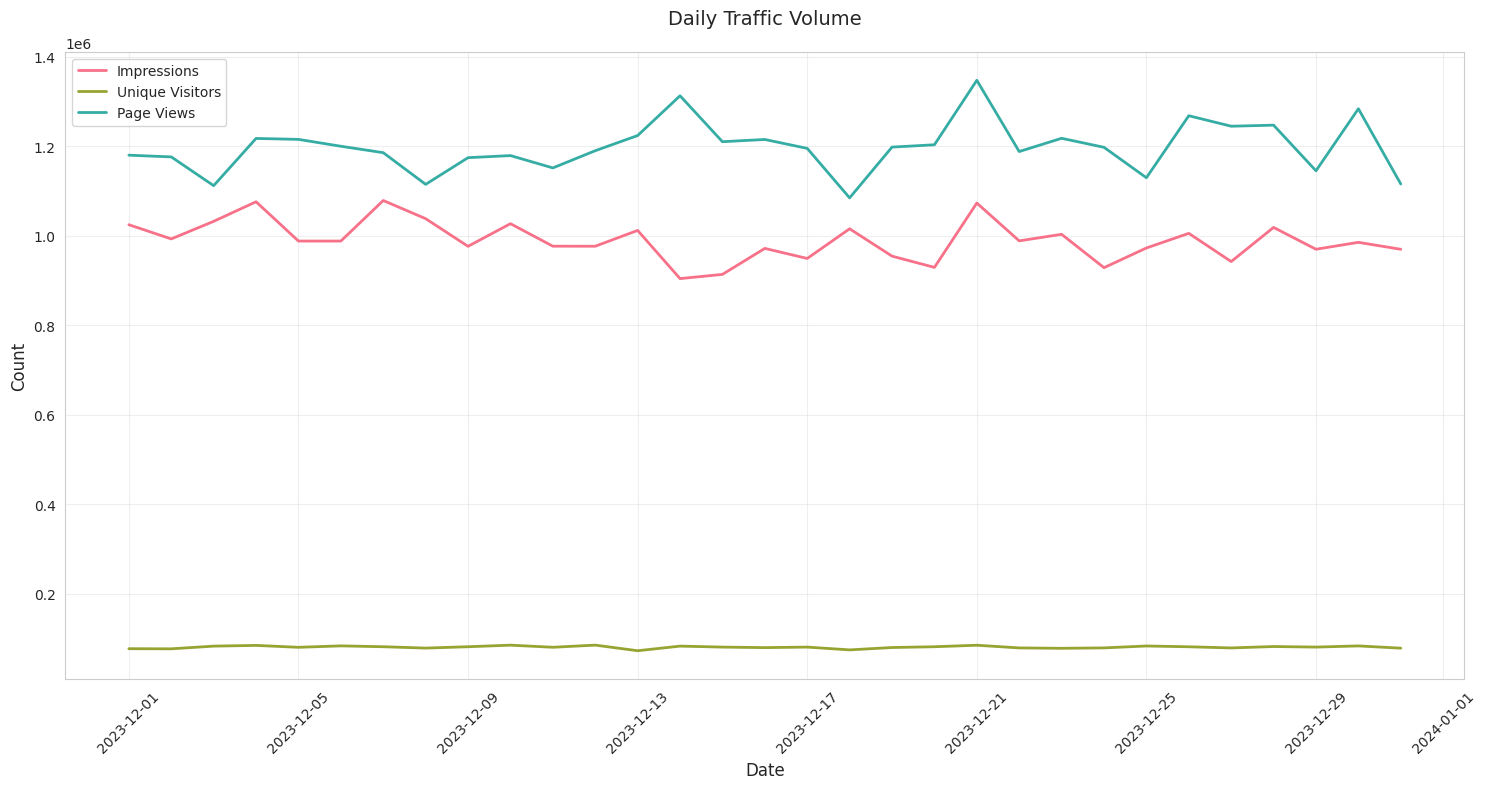

The matplotlib source for this figure:
#%% Import libraries
import pandas as pd
import numpy as np
import matplotlib.pyplot as plt
import seaborn as sns

# Set the style using seaborn's set_style instead of plt.style.use
sns.set_style("whitegrid")
sns.set_palette("husl")

#%% Create sample traffic performance data
# Generate date range for one month
dates = pd.date_range(start='2023-12-01', end='2023-12-31', freq='D')

# Generate sample data with realistic patterns
np.random.seed(42)  # For reproducibility

# Base values with daily variations
base_impressions = 1000000
base_clicks = 50000
base_unique_visitors = 80000
base_page_views = 1200000

# Create the dataset
data = {
    'date': dates,
    'impressions': [base_impressions + np.random.normal(0, 50000) for _ in range(len(dates))],
    'clicks': [base_clicks + np.random.normal(0, 2000) for _ in range(len(dates))],
    'unique_visitors': [base_unique_visitors + np.random.normal(0, 3000) for _ in range(len(dates))],
    'page_views': [base_page_views + np.random.normal(0, 60000) for _ in range(len(dates))]
}

# Create DataFrame
df = pd.DataFrame(data)

# Calculate derived metrics
df['ctr'] = df['clicks'] / df['impressions'] * 100  # Click-through rate in percentage
df['pages_per_visit'] = df['page_views'] / df['unique_visitors']  # Average pages per visit

# Round numeric columns
numeric_columns = ['impressions', 'clicks', 'unique_visitors', 'page_views']
df[numeric_columns] = df[numeric_columns].round(0)
df[['ctr', 'pages_per_visit']] = df[['ctr', 'pages_per_visit']].round(2)

# Set date as index
df.set_index('date', inplace=True)
df.head()


#%% Create traffic performance visualization
# Create figure
plt.figure(figsize=(15, 8))

# Define colors
colors = sns.color_palette("husl", 4)

# Plot Traffic Volume Metrics
plt.plot(df.index, df['impressions'], label='Impressions', color=colors[0], linewidth=2)
plt.plot(df.index, df['unique_visitors'], label='Unique Visitors', color=colors[1], linewidth=2)
plt.plot(df.index, df['page_views'], label='Page Views', color=colors[2], linewidth=2)
plt.title('Daily Traffic Volume', pad=20, fontsize=14)
plt.xlabel('Date', fontsize=12)
plt.ylabel('Count', fontsize=12)
plt.legend(loc='upper left')
plt.grid(True, alpha=0.3)
plt.xticks(rotation=45)

# Adjust layout
plt.tight_layout()

# Show the plot
plt.show()

#%% Save the plot
plt.savefig('traffic_performance.png', dpi=300, bbox_inches='tight')